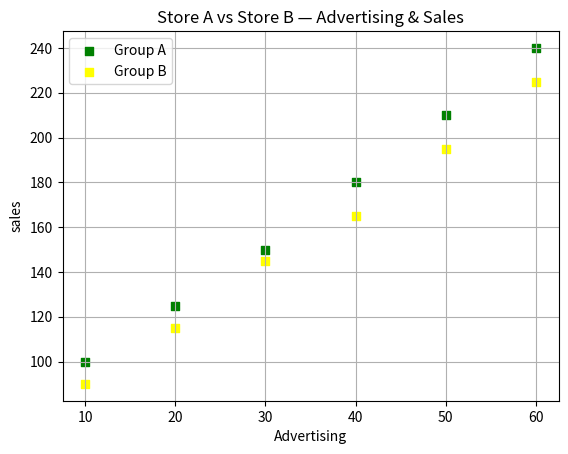

The matplotlib source for this figure:
import numpy as np
import matplotlib.pyplot as plt
advertising_A = [10, 20, 30, 40, 50, 60]
sales_A = [100, 125, 150, 180, 210, 240]
plt.scatter(advertising_A , sales_A , marker= 's' , label = "Group A" , color = "green")

advertising_B = [10, 20, 30, 40, 50, 60]
sales_B = [90, 115, 145, 165, 195, 225]
plt.scatter(advertising_B , sales_B , marker= 's' , label = "Group B" , color= "yellow")
plt.title("Store A vs Store B — Advertising & Sales")
plt.xlabel("Advertising")
plt.ylabel("sales")
plt.grid()
plt.legend()
plt.show()
